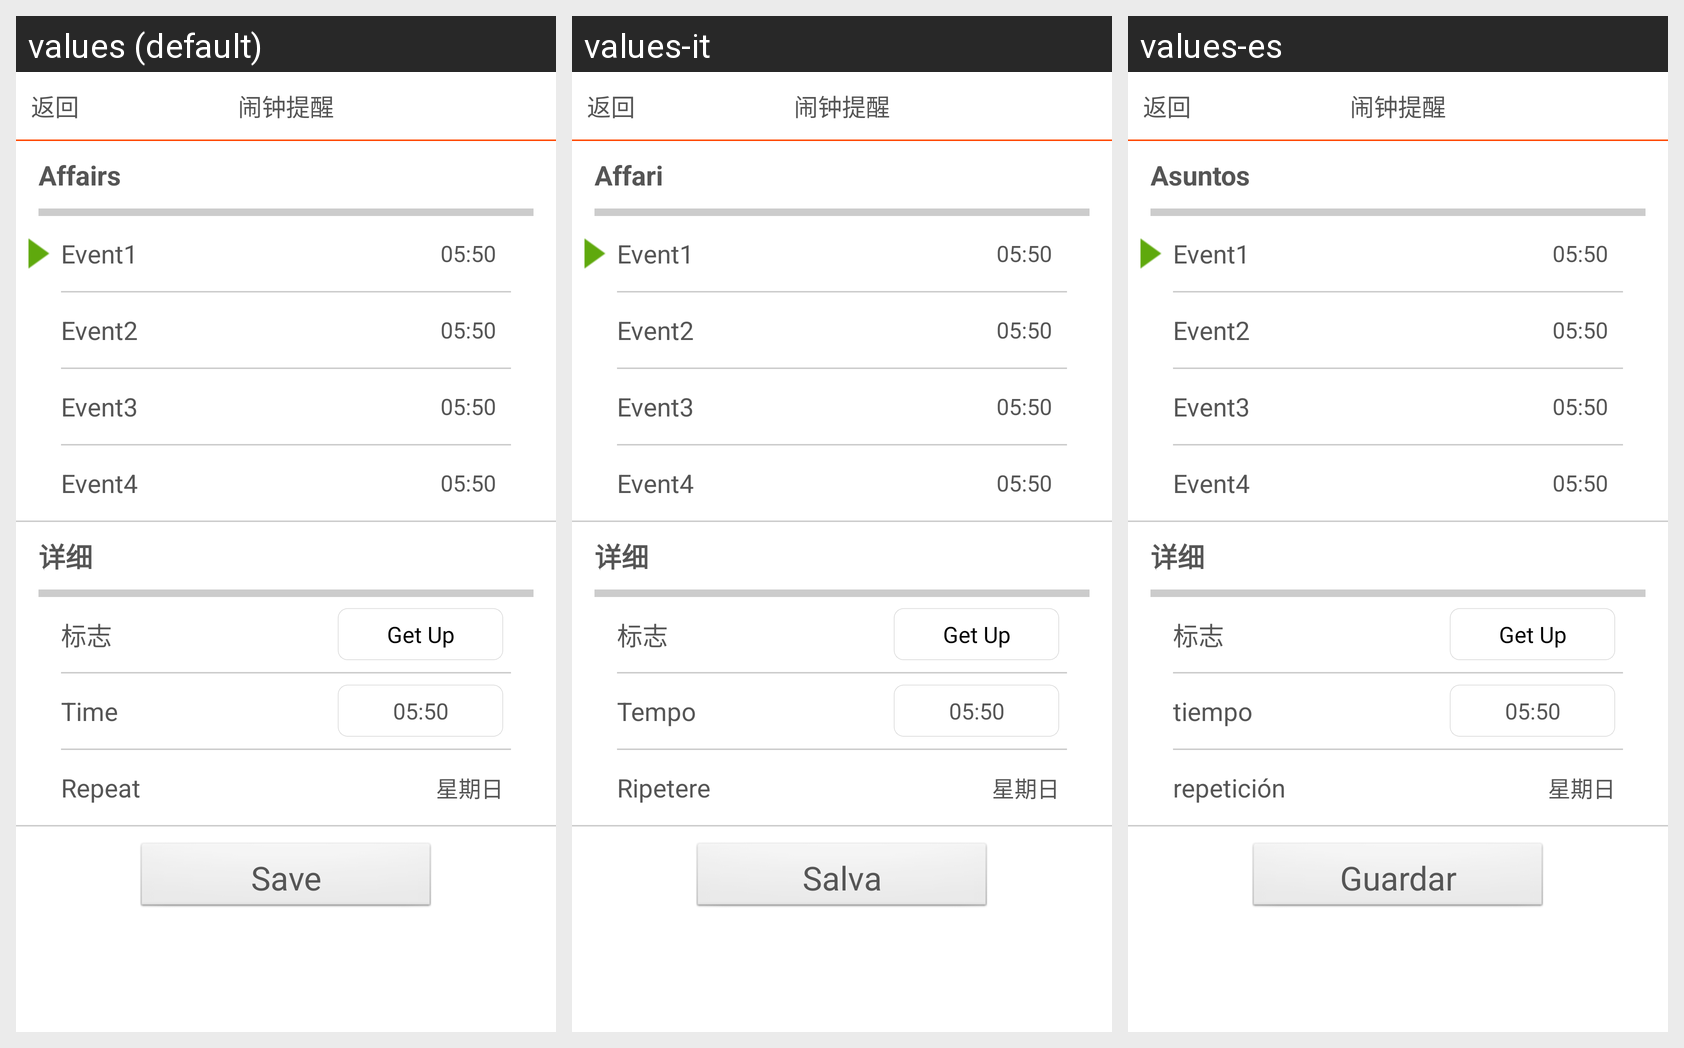

This grid shows one Android layout under several languages. Give, for every string resource on the screen, its name, the default text and each shown locale's text.
Android screen res/layout/activity_settings_alarm_old.xml rendered under 3 locales, left to right: values (default), values-it, values-es. Device: Nexus 5 (rendered at 1080×1920; each locale shown at half size, 540×960, under a caption strip naming it); theme android:Theme.NoTitleBar.
Other locales in the repository, not shown: values-de, values-fr, values-zh.
Strings drawn on this screen, with the default value and each locale's value (text and hints the layout hard-codes, and strings that could not be matched under every locale, appear in the picture but are not listed):

event
  values: Affairs
  values-it: Affari
  values-es: Asuntos

time
  values: Time
  values-it: Tempo
  values-es: tiempo

repeat
  values: Repeat
  values-it: Ripetere
  values-es: repetición

save
  values: Save
  values-it: Salva
  values-es: Guardar
